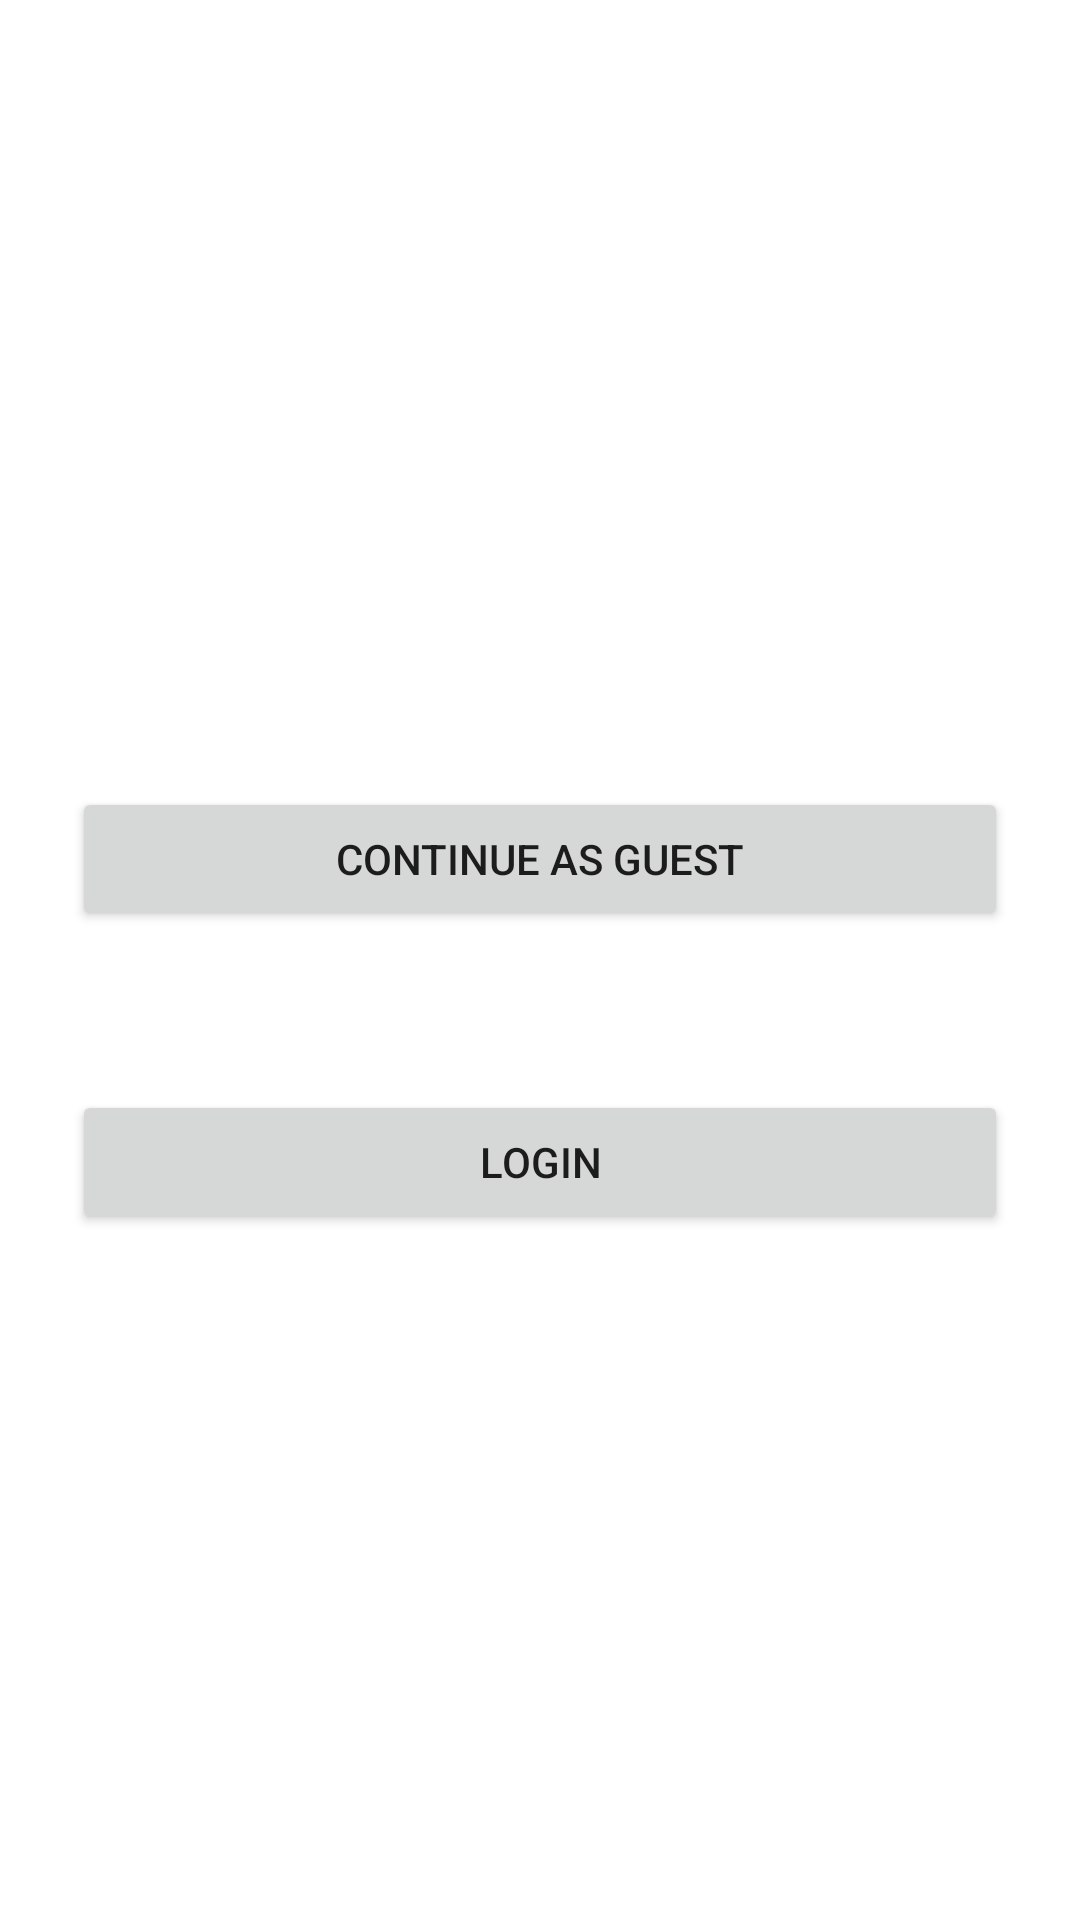

The Android layout XML behind this screen, and the referenced resources:
<!-- AndroidManifest.xml: application theme Theme.Chataway -->
<!-- res/layout/activity_main.xml -->
<?xml version="1.0" encoding="utf-8"?>
<androidx.constraintlayout.widget.ConstraintLayout xmlns:android="http://schemas.android.com/apk/res/android"
    xmlns:app="http://schemas.android.com/apk/res-auto"
    xmlns:tools="http://schemas.android.com/tools"
    android:layout_width="match_parent"
    android:layout_height="match_parent"
    android:paddingLeft="@dimen/activity_main_horizontal_margin"
    android:paddingTop="@dimen/activity_main_vertical_margin"
    android:paddingRight="@dimen/activity_main_horizontal_margin"
    android:paddingBottom="@dimen/activity_main_vertical_margin"
    tools:context=".MainActivity">

    <Button
        android:id="@+id/main_continue_as_guest_button"
        android:layout_width="0dp"
        android:layout_height="wrap_content"
        android:text="@string/guest_login"
        app:layout_constraintBottom_toBottomOf="parent"
        app:layout_constraintEnd_toEndOf="parent"
        app:layout_constraintHorizontal_bias="0.5"
        app:layout_constraintStart_toStartOf="parent"
        app:layout_constraintTop_toBottomOf="@+id/textView4"
        app:layout_constraintVertical_bias="0.2" />

    <Button
        android:id="@+id/main_login_button"
        android:layout_width="0dp"
        android:layout_height="wrap_content"
        android:text="@string/real_login"
        app:layout_constraintBottom_toBottomOf="parent"
        app:layout_constraintEnd_toEndOf="parent"
        app:layout_constraintHorizontal_bias="0.501"
        app:layout_constraintStart_toStartOf="parent"
        app:layout_constraintTop_toBottomOf="@+id/main_continue_as_guest_button"
        app:layout_constraintVertical_bias="0.2" />

    <TextView
        android:id="@+id/textView3"
        style="@style/Theme.Chataway.Version"
        android:layout_width="wrap_content"
        android:layout_height="wrap_content"
        android:layout_marginTop="16dp"
        app:layout_constraintStart_toEndOf="@+id/textView4"
        app:layout_constraintTop_toTopOf="@+id/textView4" />

    <TextView
        android:id="@+id/textView4"
        style="@style/Theme.Chataway.MainLogo"
        android:layout_width="wrap_content"
        android:layout_height="wrap_content"
        app:layout_constraintBottom_toBottomOf="parent"
        app:layout_constraintEnd_toEndOf="parent"
        app:layout_constraintStart_toStartOf="parent"
        app:layout_constraintTop_toTopOf="parent"
        app:layout_constraintVertical_bias="0.253" />
</androidx.constraintlayout.widget.ConstraintLayout>
<!-- resources referenced by this layout -->
<resources>
  <dimen name="activity_main_horizontal_margin">24dp</dimen>
  <dimen name="activity_main_vertical_margin">16dp</dimen>
  <string name="guest_login">Continue as guest</string>
  <string name="real_login">Login</string>
  <style name="Theme.Chataway" parent="Theme.MaterialComponents.DayNight.DarkActionBar">
          
          <item name="colorPrimary">@color/purple_500</item>
          <item name="colorPrimaryVariant">@color/purple_700</item>
          <item name="colorOnPrimary">@color/white</item>
          
          <item name="colorSecondary">@color/teal_200</item>
          <item name="colorSecondaryVariant">@color/teal_700</item>
          <item name="colorOnSecondary">@color/black</item>
          
          <item name="android:statusBarColor" tools:targetApi="l">?attr/colorPrimaryVariant</item>
          
      </style>
  <color name="purple_500">#FF6200EE</color>
  <color name="purple_700">#FF3700B3</color>
  <color name="white">#FFFFFFFF</color>
  <color name="teal_200">#FF03DAC5</color>
  <color name="teal_700">#FF018786</color>
  <color name="black">#FF000000</color>
</resources>
